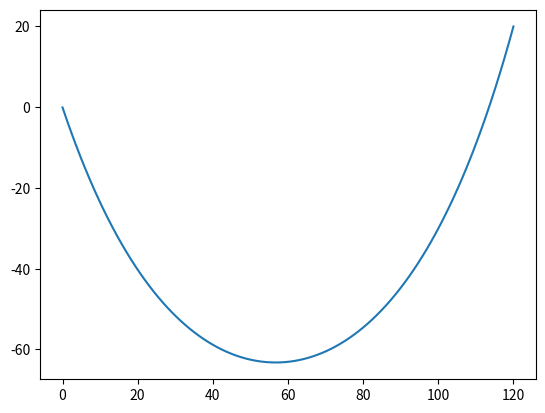

This chart was generated by the following Python code:
#code to get the vertical balance of multiple catenaries
#formulas obtained from http://www.mecapedia.uji.es/calculo_de_la_catenaria_conocidos_los_puntos_de_amarre_y_la_longitud.htm
import numpy as np
import math
import matplotlib.pyplot as plt


#initialization of distances
HorDif=120 #horizontal distance between extremes [cm]
VerDif=20 #vertical distance between extremes [cm]
S=200 #length of the catenary in cm
w=0.005 #weight per unit length
vectorX1=np.linspace(0,HorDif,100) #X points of the catenary


#catenary calculus function
def catenary(HorDif,VerDif,S,VectorX):

    #calculus of x0 and y0 (see the reference web)

    c=3 #initialization

    f1=math.sqrt(S**2 - VerDif**2)/HorDif
    f2=math.sinh(HorDif/(2*c))/HorDif*(2*c)


    while (abs(f2-f1)>0.01):
        c=c+0.01
        f1=math.sqrt(S**2 - VerDif**2)/HorDif
        f2=math.sinh(HorDif/(2*c))/HorDif*(2*c)


    x0=3 #initialization

    f3= c*math.cosh((HorDif-x0)/c) - c*math.cosh(x0/c)

    while(abs(f3-VerDif)>0.1):
        x0=x0+0.01
        f3= c*math.cosh((HorDif-x0)/c) - c*math.cosh(x0/c)


    y0 = VerDif - c*math.cosh((HorDif-x0)/c)

    #generate the y points of the catenary
    fun = lambda vecX : y0 + c * math.cosh((vecX - x0) / c)
    y= list(map(fun, VectorX))

    return y,x0,y0,c


#calculate the parameters of the catenary
y,x0,y0,c= catenary(HorDif, VerDif, S, vectorX1)

#draw the catenary
plt.plot(vectorX1,y)
plt.show()
